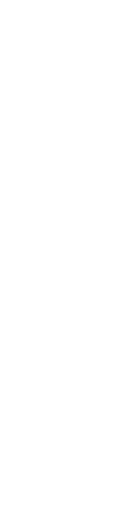
t = 0.00 s
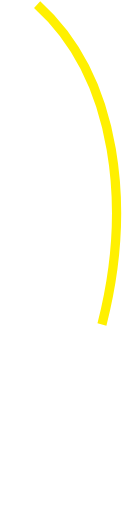
t = 0.29 s
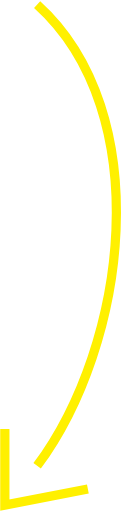
t = 0.45 s
t = 0.70 s: frame unchanged from t = 0.45 s, image omitted
t = 1.20 s: frame unchanged from t = 0.45 s, image omitted
t = 1.45 s: frame unchanged from t = 0.45 s, image omitted

The animated SVG that drew these frames (rendered in a browser with its animation timeline set to each time). Animation: 4 CSS @keyframes rules; one cycle of 1.65 s, repeats indefinitely.

<svg width="27" height="111" viewBox="0 0 27 111" fill="none" xmlns="http://www.w3.org/2000/svg" style="">
<path d="M8 1C34 24.5 27.6 74.6 8 101" stroke="#FFF000" stroke-width="2" class="MHfgAPGE_0"></path>
<path d="M1 93V109.5L19 106" stroke="#FFF000" stroke-width="2" class="MHfgAPGE_1"></path>
<style data-made-with="vivus-instant">.MHfgAPGE_0{stroke-dasharray:109 111;stroke-dashoffset:110;animation:MHfgAPGE_draw_0 1650ms ease-out 0ms infinite,MHfgAPGE_fade 1650ms linear 0ms infinite;}.MHfgAPGE_1{stroke-dasharray:35 37;stroke-dashoffset:36;animation:MHfgAPGE_draw_1 1650ms ease-out 0ms infinite,MHfgAPGE_fade 1650ms linear 0ms infinite;}@keyframes MHfgAPGE_draw{100%{stroke-dashoffset:0;}}@keyframes MHfgAPGE_fade{0%{stroke-opacity:1;}87.87878787878788%{stroke-opacity:1;}100%{stroke-opacity:0;}}@keyframes MHfgAPGE_draw_0{12.121212121212121%{stroke-dashoffset: 110}23.536737235367372%{ stroke-dashoffset: 0;}100%{ stroke-dashoffset: 0;}}@keyframes MHfgAPGE_draw_1{23.536737235367372%{stroke-dashoffset: 36}27.27272727272727%{ stroke-dashoffset: 0;}100%{ stroke-dashoffset: 0;}}</style></svg>
